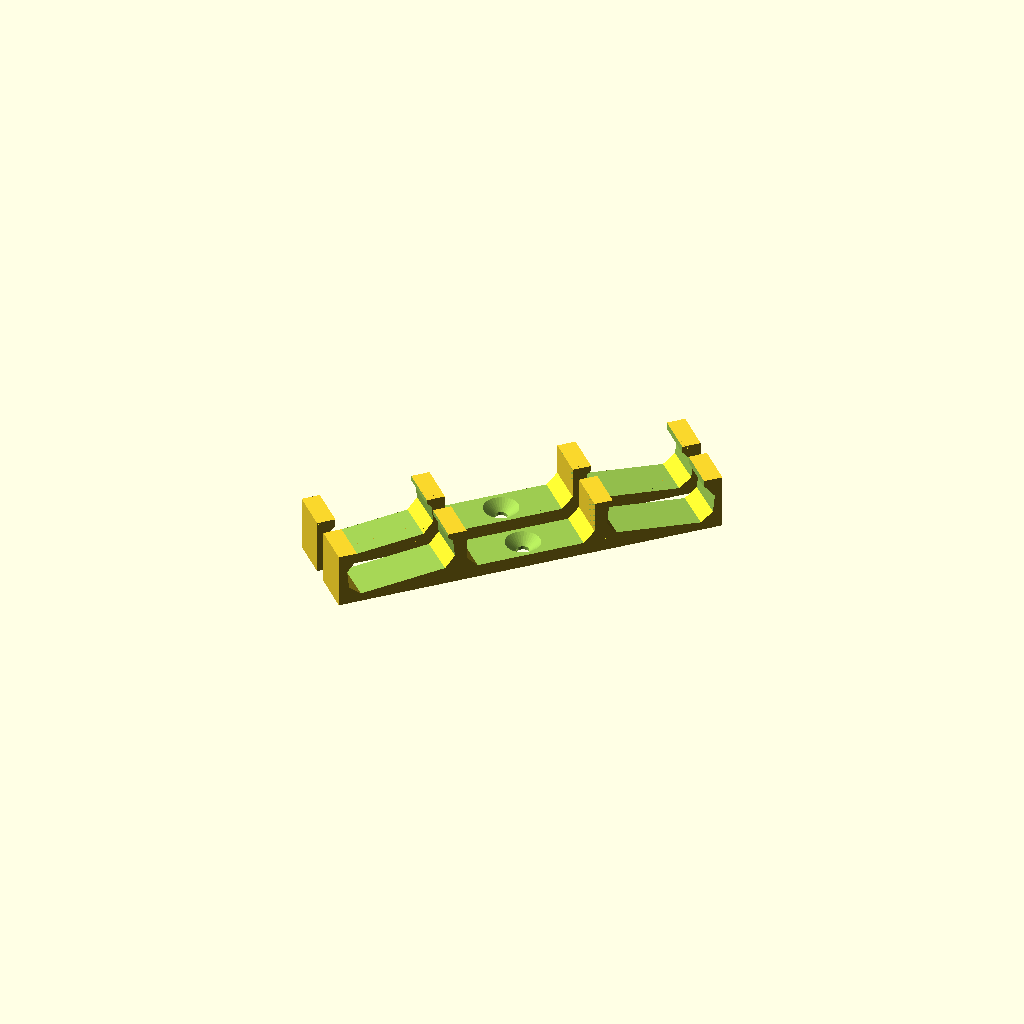
Cell 1: the model at its default parameters.
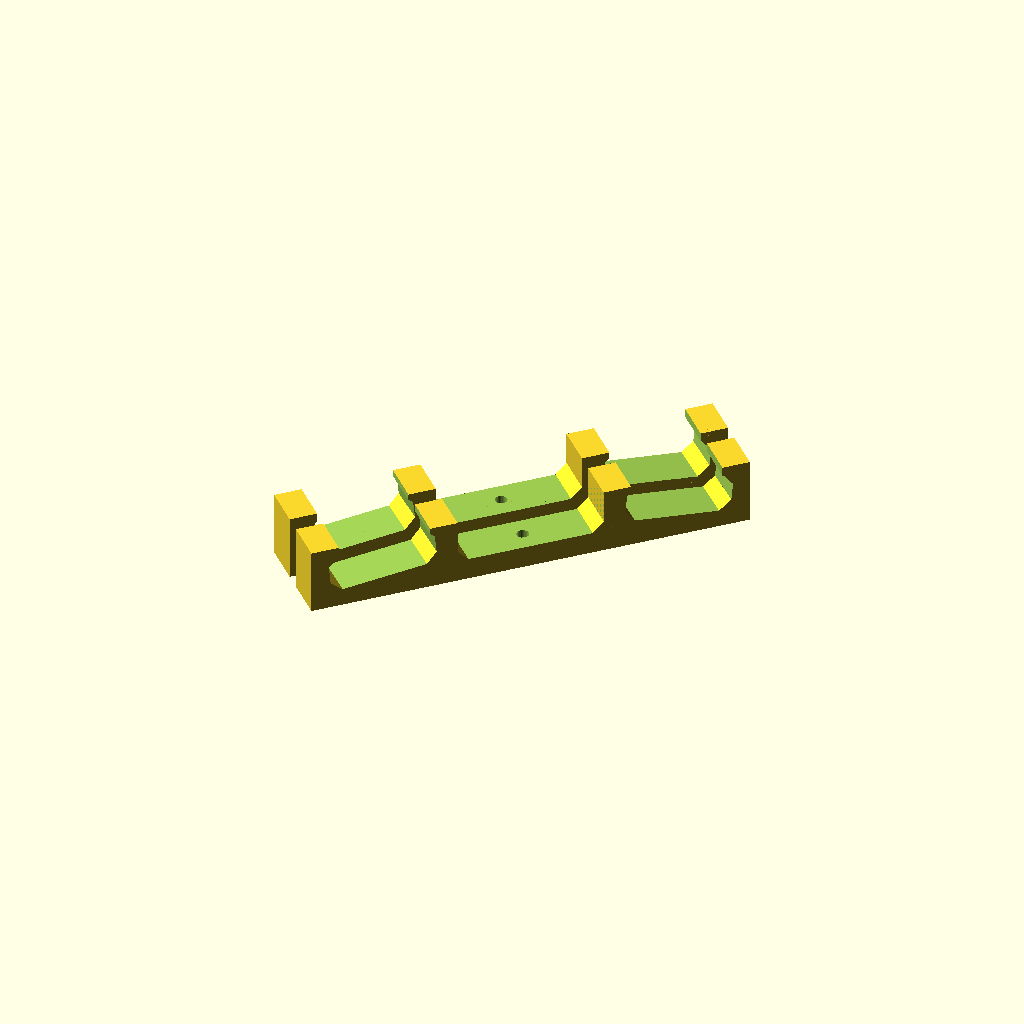
Cell 2: the same model with wall = 6.
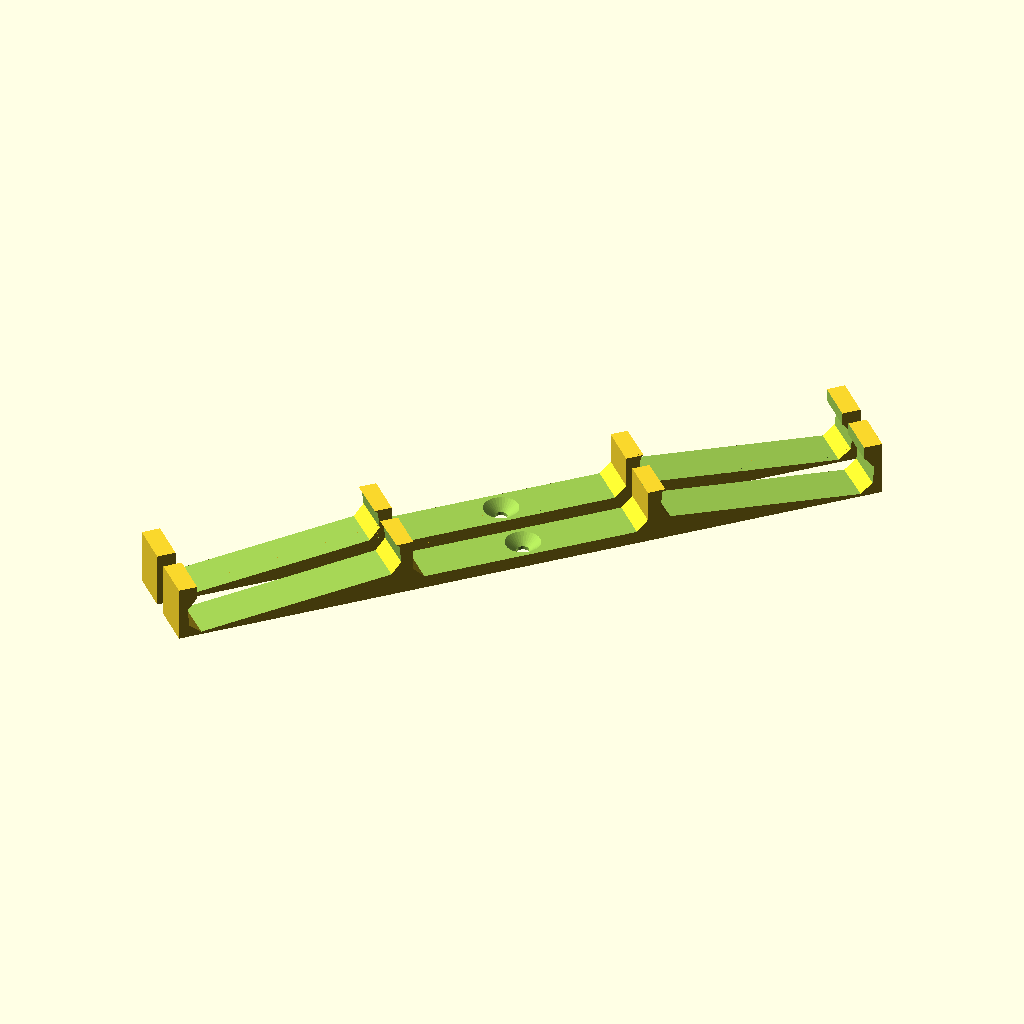
Cell 3: inner_width = 70 (everything else at default).
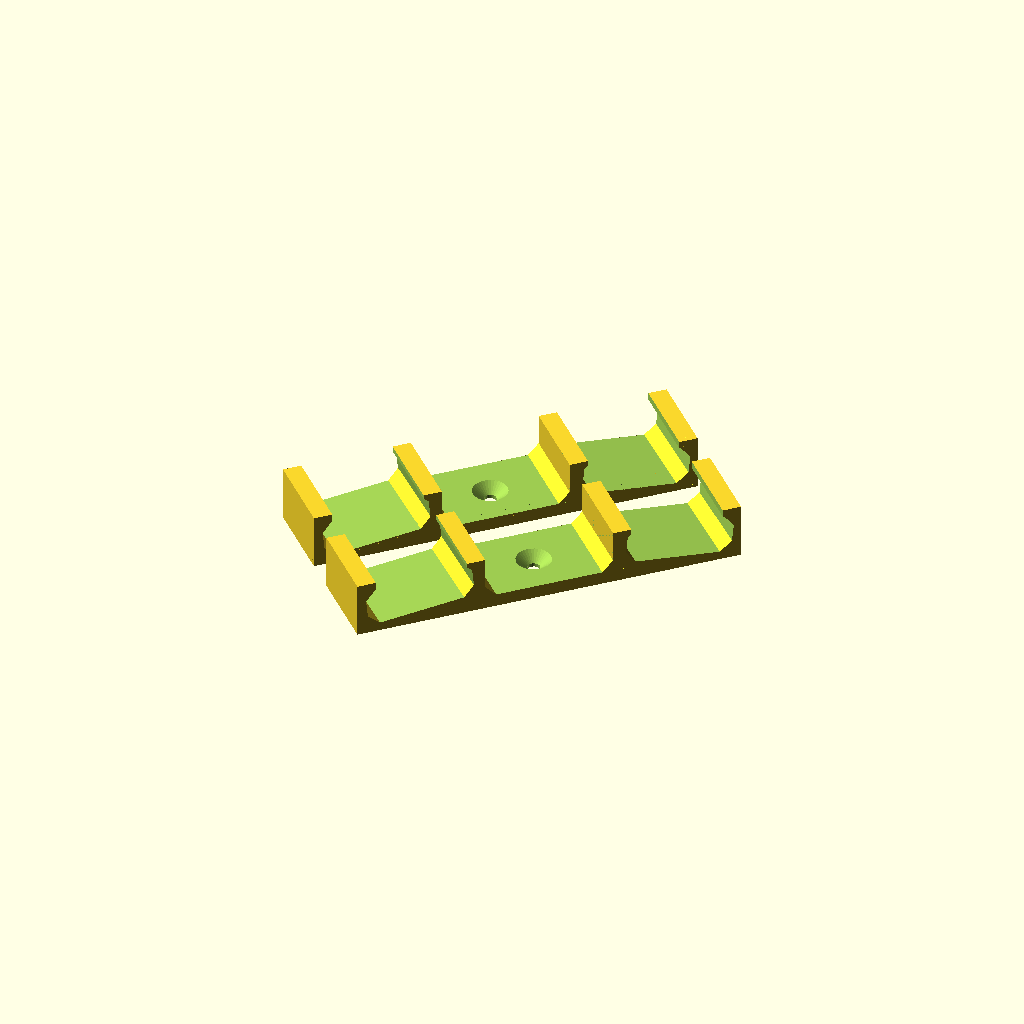
Cell 4: total_len = 28 (everything else at default).
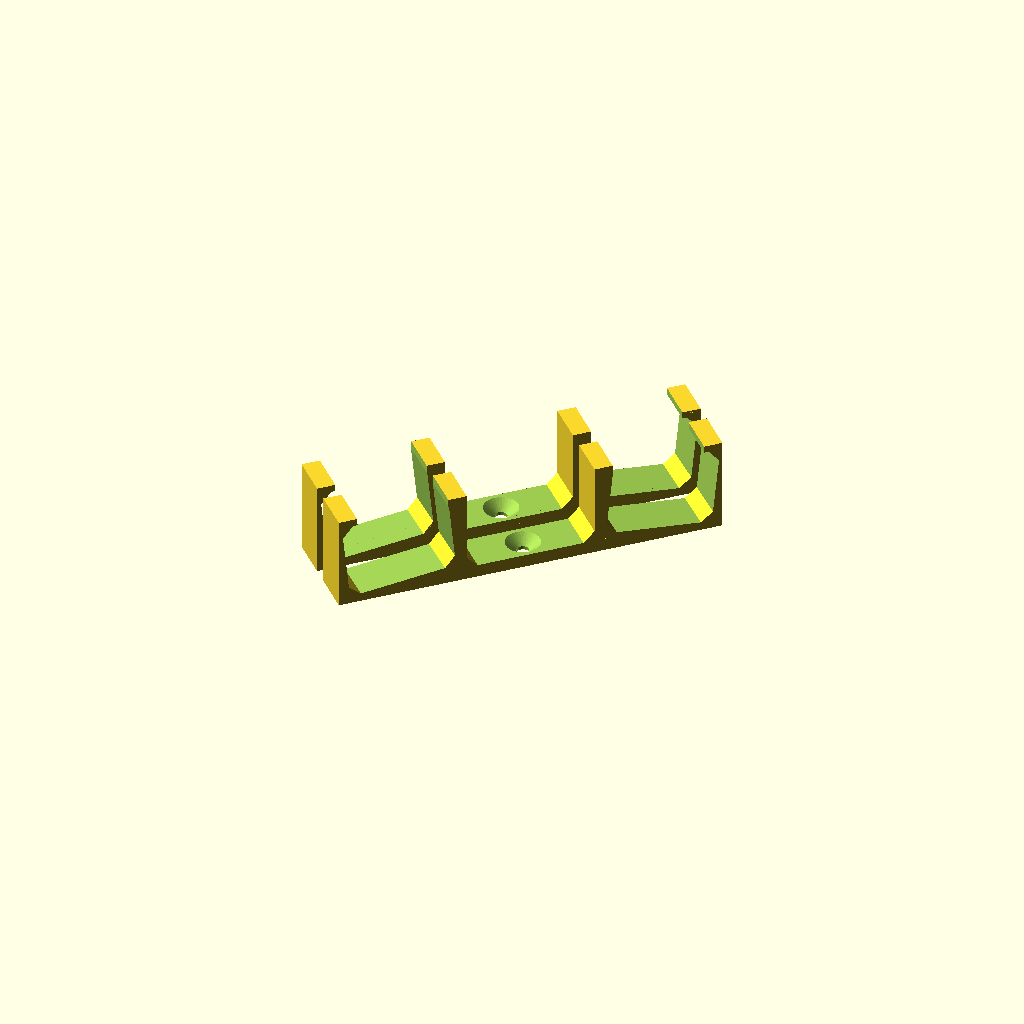
Cell 5: the same model with inner_height = 26.
All cells are drawn from one camera (rotation 55°, 0°, 25°, orthographic, colour scheme Cornfield), so only the parameter changes between them.
Source of the model, led_light_holder/led_double_light_holder.scad:

$fn=32;

wall = 3;
inner_width = 35;
outer_width = inner_width + 2*wall+1;
total_len = 14;
base_height = wall+1.2;
inner_height = 13;
outer_height = inner_height+1.2*base_height;

/*
  ChamferZCube(w=1,h=10)

  A cube, which can be used to chamfer along the z axis

  Args:
    w: The width of the cube is sqrt(2)*w
    h: Height of the cube
    d: The cube has a descent below z=0 plane and an ascent beyond h by this value
  Notes:
    The cube is centered around z-axsis and placed on z=0 plane.

*/
module ChamferZCube(w=1,h=10, d=0) {
  translate([0,0,h/2])
  rotate([0,0,45])
  cube([sqrt(2)*w,sqrt(2)*w,h+2*d], center=true);
}

module ChamferXCube(w=1,h=10, d=0) {
  rotate([45,0,0])
  cube([h+2*d,sqrt(2)*w,sqrt(2)*w], center=true);
}

module ChamferYCube(w=1,h=10, d=0) {
  rotate([0,45,0])
  cube([sqrt(2)*w,h+2*d,sqrt(2)*w], center=true);
}


/*
  CenterCube(dim, ChamferBody = 0, ChamferBottom=0, ChamferTop=0)

  A cube which is centered along z axis but is placed on z=0 plane
  Optionally allows chamfer along z axis.

  Args:
    dim: Same as for cube(dim)
    ChamferBody: The amount to chamfer for edges parallel to z axis
    ChamferBottom: The amount to chamfer for edges in z=0 plane
    ChamferTop: The amount to chamfer for edges in z=dim[2] plane
  Example:
    CenterCube([10, 20, 5]);

    // create a rectangle bowl
    // thanks to chamfer no support is required with 3d print
    difference() {  
      wallthickness=2;
      xwidth = 10;
      ywidth = 20;
      height = 5;
      CenterCube( 
        [xwidth+2*wallthickness, ywidth+2*wallthickness, height], 
        ChamferBottom = wallthickness);
      translate([0,0,wallthickness])
      CenterCube([xwidth,ywidth,height]);
    }

*/

module CenterCube(dim, ChamferBody = 0, ChamferBottom=0, ChamferTop=0) {
  difference() {
    translate([0,0,dim[2]/2])
    cube(dim, center=true);

    if ( ChamferBody > 0 ) {
      translate([dim[0]/2,dim[1]/2,0])
      ChamferZCube(w=ChamferBody,h=dim[2],d=0.01);
      
      translate([-dim[0]/2,dim[1]/2,0])
      ChamferZCube(w=ChamferBody,h=dim[2],d=0.01);

      translate([-dim[0]/2,-dim[1]/2,0])
      ChamferZCube(w=ChamferBody,h=dim[2],d=0.01);

      translate([dim[0]/2,-dim[1]/2,0])
      ChamferZCube(w=ChamferBody,h=dim[2],d=0.01);
    }
    
    if ( ChamferBottom > 0 )
    {
      translate([-dim[0]/2,0,0])
      ChamferYCube(w=ChamferBottom,h=dim[1],d=0.01);

      translate([dim[0]/2,0,0])
      ChamferYCube(w=ChamferBottom,h=dim[1],d=0.01);

      translate([0,-dim[1]/2,0])
      ChamferXCube(w=ChamferBottom,h=dim[0],d=0.01);

      translate([0,dim[1]/2,0])
      ChamferXCube(w=ChamferBottom,h=dim[0],d=0.01);
    }
    
    if ( ChamferTop > 0 )
    {
      translate([-dim[0]/2,0,dim[2]])
      ChamferYCube(w=ChamferTop,h=dim[1],d=0.01);

      translate([dim[0]/2,0,dim[2]])
      ChamferYCube(w=ChamferTop,h=dim[1],d=0.01);

      translate([0,-dim[1]/2,dim[2]])
      ChamferXCube(w=ChamferTop,h=dim[0],d=0.01);

      translate([0,dim[1]/2,dim[2]])
      ChamferXCube(w=ChamferTop,h=dim[0],d=0.01);
    }
  }
}


module holder(is_screw_hole=true, is_holder=true, ry=0) {
  difference() {
    CenterCube([outer_width, total_len, outer_height]);
    if ( is_holder == true ) {
        translate([0,0,base_height+0.01])
        rotate([0,ry,1])
        CenterCube([inner_width, 2*total_len, inner_height],
            ChamferBottom=3.6, ChamferTop=3.6);
        translate([0,0,base_height+inner_height/2])
        CenterCube([inner_width-5, 2*total_len, inner_height]);
    }
    else {
        translate([0,0,base_height+0.01])
        CenterCube([outer_width+0.01, 2*total_len, inner_height*2],
            ChamferBottom=3.6);
    }

    if ( is_screw_hole == true ) {   
        cylinder(d=4,h=base_height*3, center=true);    
        translate([0,0,-0.5])
        cylinder(d1=0, d2=12, h=5);
    }
  }
}

module holder2() {
    union() {
        translate([-outer_width, 0, 0])
        holder(false, true, -6);
        translate([outer_width, 0, 0])
        holder(false, true, 6);
        holder(true, false, 0);
    }
}

rotate([0,0,45]) {
    translate([0, total_len*0.7, 0])
    holder2();
    translate([0, -total_len*0.7, 0])
    holder2();
}
Customizer parameters (derived from the source; name, type, default, range or options):
wall: number, default 3
inner_width: number, default 35
total_len: number, default 14
inner_height: number, default 13
